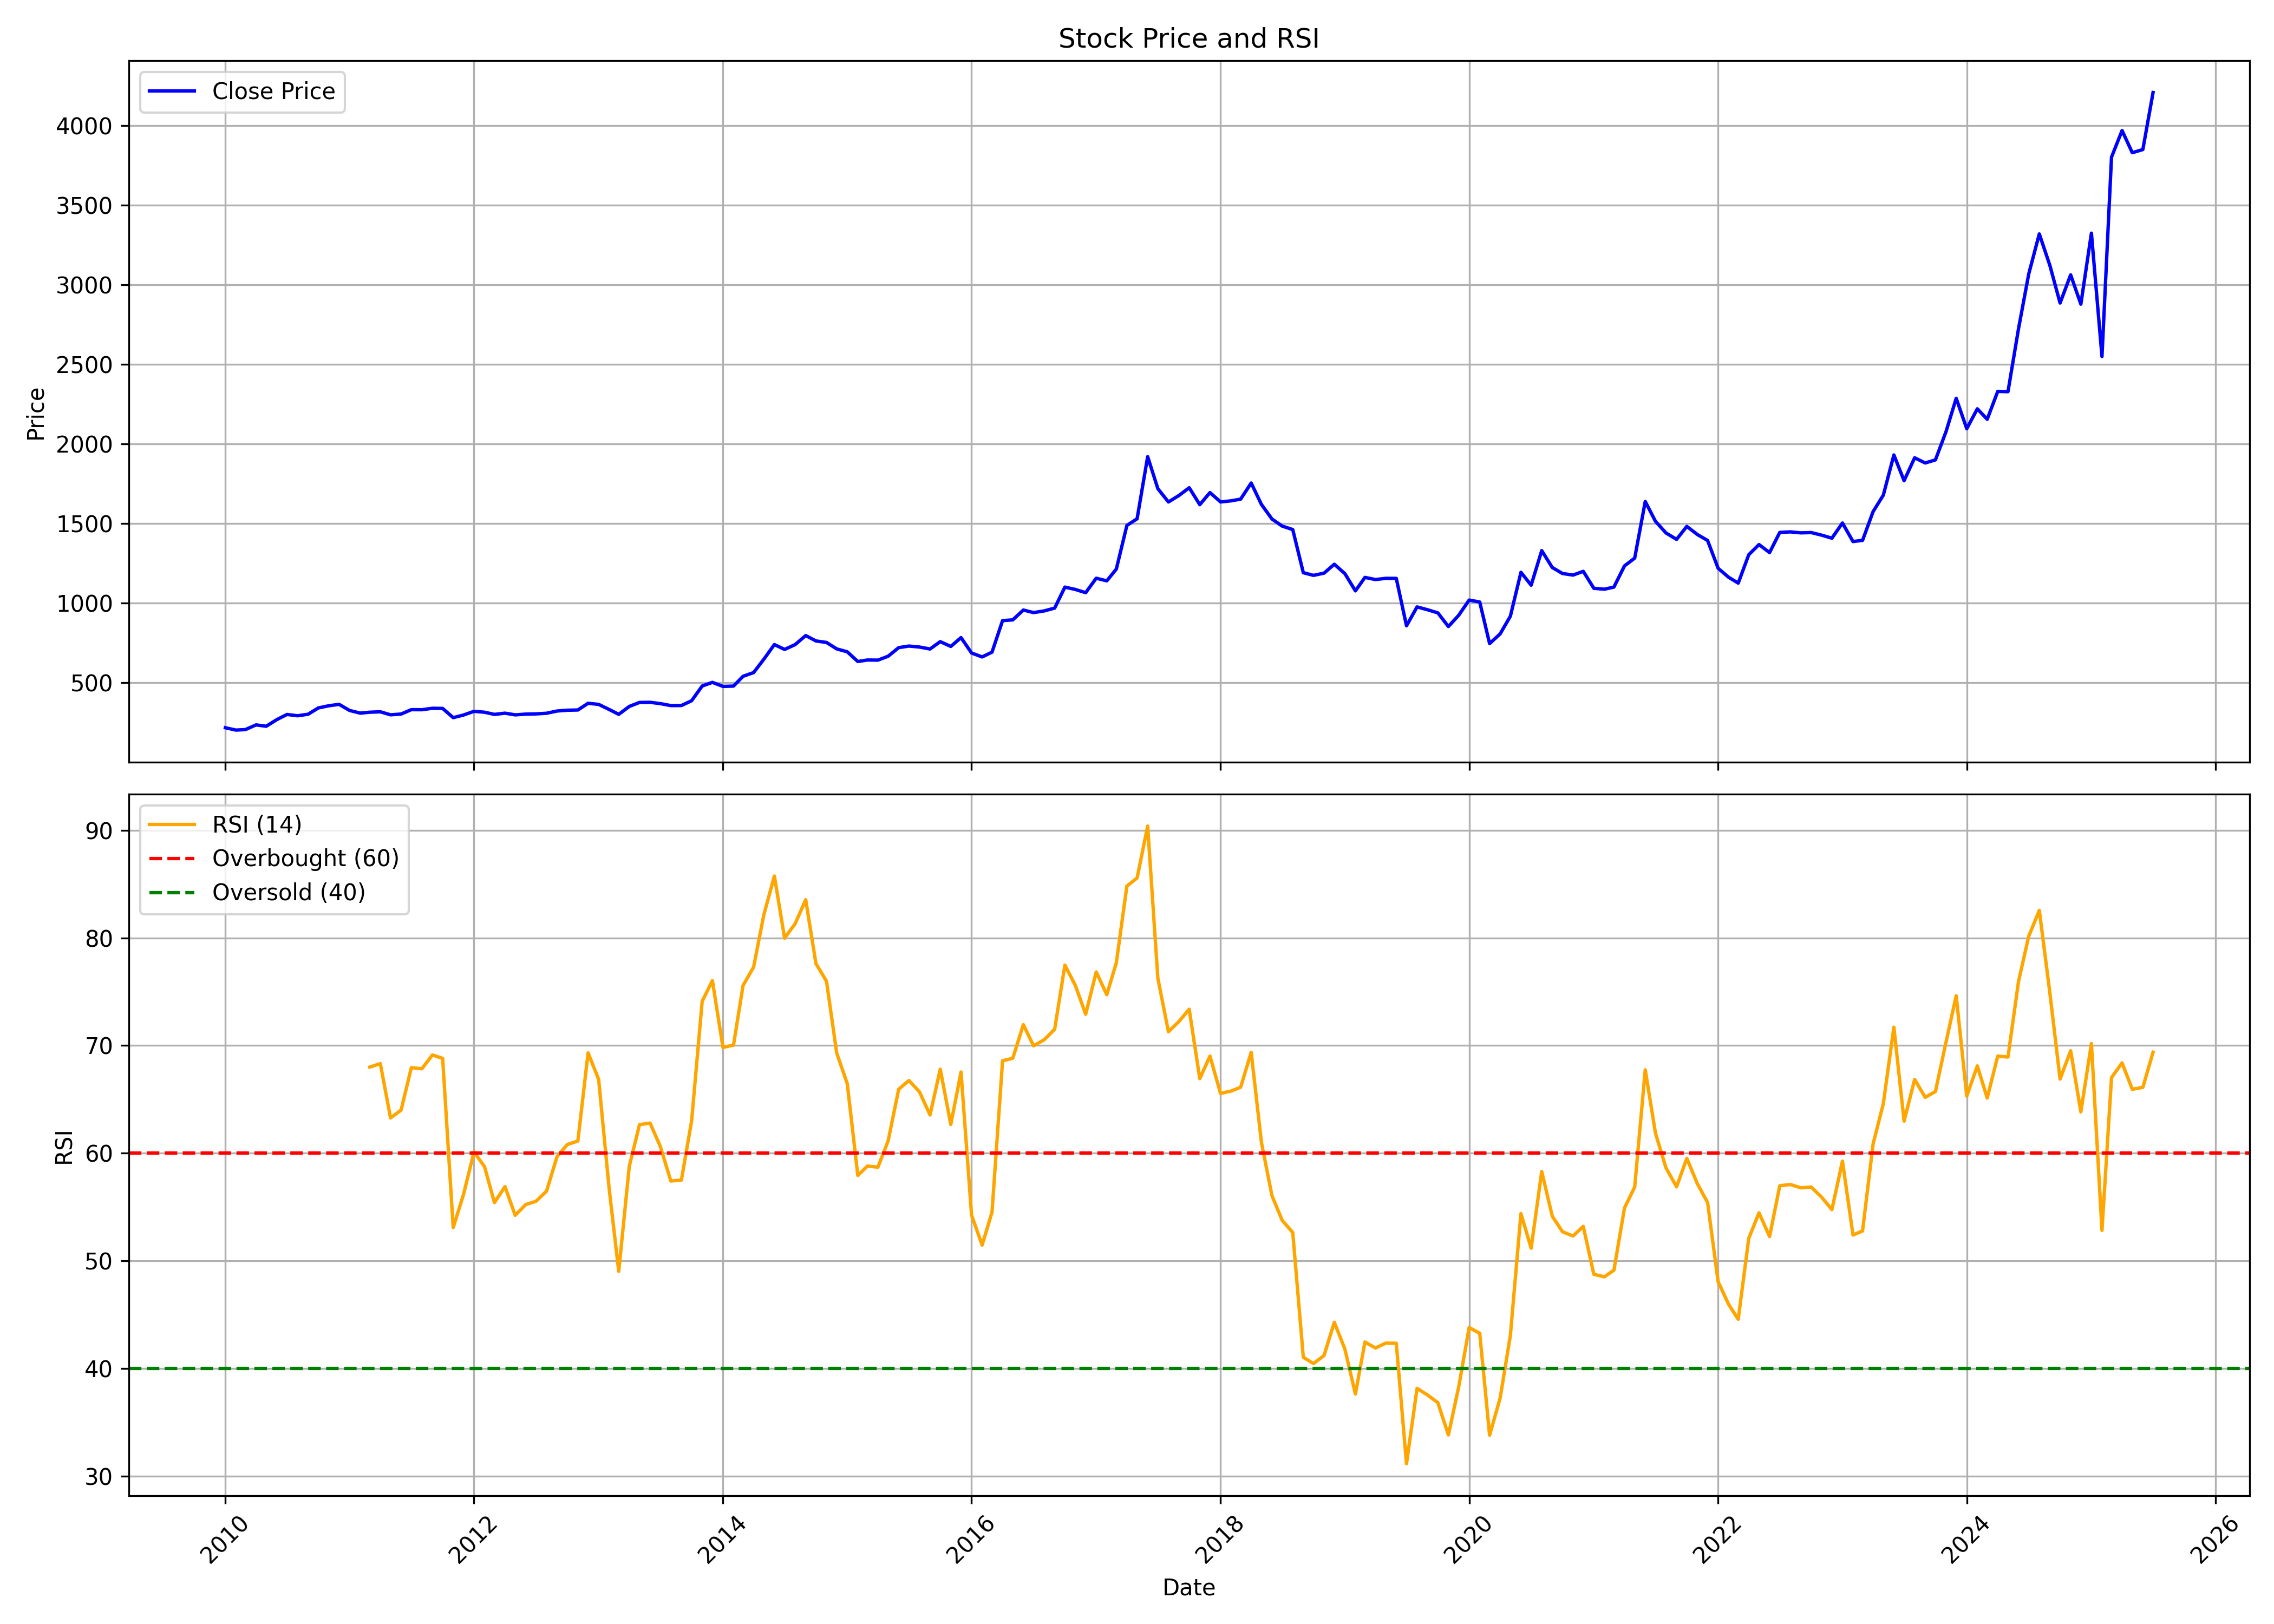

The file beside this chart, header and first rows:
, date, symbol, open, high, low, close, volume, rsi
0, 2010-01-01, SWARAJENG, 247.2, 259.3, 203.9, 218.2, 202245, 
1, 2010-02-01, SWARAJENG, 218.9, 240.1, 198, 203.5, 126353, 
2, 2010-03-01, SWARAJENG, 203.5, 223, 173.2, 206.6, 62324, 
3, 2010-04-01, SWARAJENG, 205.9, 258.8, 202.5, 236, 292873, 
4, 2010-05-01, SWARAJENG, 235.1, 242.2, 215.4, 227.5, 147081, 
5, 2010-06-01, SWARAJENG, 224.5, 287.8, 214.4, 269.1, 528840, 
6, 2010-07-01, SWARAJENG, 266.7, 330.9, 262.3, 301.6, 3160849, 
7, 2010-08-01, SWARAJENG, 315.3, 325.2, 290.3, 293.3, 549724, 
8, 2010-09-01, SWARAJENG, 292.1, 330.6, 264.7, 303, 367498, 
9, 2010-10-01, SWARAJENG, 301.9, 372.8, 300.4, 342.6, 1189611, 
10, 2010-11-01, SWARAJENG, 345.5, 404.8, 307.9, 356.3, 707251, 
11, 2010-12-01, SWARAJENG, 346.9, 373.3, 327.3, 365, 106168, 
12, 2011-01-01, SWARAJENG, 368.5, 398.4, 310.6, 326.6, 61366, 
13, 2011-02-01, SWARAJENG, 326.6, 332.8, 291.8, 310, 115585, 
14, 2011-03-01, SWARAJENG, 310.6, 328, 299.1, 315.6, 96671, 68
15, 2011-04-01, SWARAJENG, 321.1, 365.7, 312.4, 318.2, 367578, 68.33
16, 2011-05-01, SWARAJENG, 317.9, 322.1, 290.4, 299.4, 64747, 63.28
17, 2011-06-01, SWARAJENG, 303.8, 318.5, 294.2, 304.2, 31733, 64.01
18, 2011-07-01, SWARAJENG, 312, 344.7, 301.1, 331.7, 89190, 67.95
19, 2011-08-01, SWARAJENG, 338.5, 351.7, 319.3, 331.4, 122328, 67.85
20, 2011-09-01, SWARAJENG, 331.4, 369.6, 327.7, 340.4, 84367, 69.13
21, 2011-10-01, SWARAJENG, 340.1, 352.5, 326.5, 339.4, 155991, 68.81
22, 2011-11-01, SWARAJENG, 342.7, 353.8, 276.3, 281.5, 78709, 53.11
23, 2011-12-01, SWARAJENG, 289.4, 309.5, 259.9, 297.8, 37783, 56.15
24, 2012-01-01, SWARAJENG, 296.9, 328, 292.4, 321.2, 28267, 60.12
25, 2012-02-01, SWARAJENG, 328, 346.4, 304.6, 315.6, 92828, 58.75
26, 2012-03-01, SWARAJENG, 316.1, 331.6, 282.1, 301.9, 40725, 55.42
27, 2012-04-01, SWARAJENG, 313.9, 322.8, 284.4, 309.6, 149459, 56.9
28, 2012-05-01, SWARAJENG, 308.1, 312.4, 283.9, 299.1, 32887, 54.24
29, 2012-06-01, SWARAJENG, 299.1, 318.2, 291, 303.8, 24097, 55.24
30, 2012-07-01, SWARAJENG, 310.2, 336.9, 296.6, 305.1, 48899, 55.54
31, 2012-08-01, SWARAJENG, 313.4, 321, 295.8, 309.1, 42306, 56.48
32, 2012-09-01, SWARAJENG, 313.3, 344, 304.2, 323.2, 74862, 59.7
33, 2012-10-01, SWARAJENG, 328.2, 340, 313.7, 328.2, 141228, 60.81
34, 2012-11-01, SWARAJENG, 325.7, 343.6, 321, 329.6, 91768, 61.14
35, 2012-12-01, SWARAJENG, 331.7, 405.1, 328.7, 371.7, 360188, 69.32
36, 2013-01-01, SWARAJENG, 369.2, 396.7, 363.1, 364.9, 234775, 66.86
37, 2013-02-01, SWARAJENG, 372.1, 372.1, 328.7, 332.8, 84085, 56.68
38, 2013-03-01, SWARAJENG, 332.9, 350, 296.6, 302.3, 68645, 49.04
39, 2013-04-01, SWARAJENG, 305.7, 361.5, 290.5, 352, 91159, 58.79
40, 2013-05-01, SWARAJENG, 352, 393.6, 352, 377, 82614, 62.66
41, 2013-06-01, SWARAJENG, 374.7, 399, 372.8, 377.9, 82008, 62.8
42, 2013-07-01, SWARAJENG, 383.7, 408.9, 366.1, 369.7, 304109, 60.64
43, 2013-08-01, SWARAJENG, 379.2, 388.6, 335.3, 357.3, 143708, 57.43
44, 2013-09-01, SWARAJENG, 353.3, 372.1, 344.7, 357.7, 48556, 57.51
45, 2013-10-01, SWARAJENG, 355.3, 400.3, 355.3, 387.8, 59996, 63.01
46, 2013-11-01, SWARAJENG, 391.7, 491.2, 384, 480.3, 151835, 74.11
47, 2013-12-01, SWARAJENG, 481.9, 523.4, 438.7, 503.2, 130011, 76.03
48, 2014-01-01, SWARAJENG, 505.3, 526.4, 456.5, 477.7, 141491, 69.83
49, 2014-02-01, SWARAJENG, 477.9, 518.7, 465.7, 479.8, 66305, 70.04
50, 2014-03-01, SWARAJENG, 485.7, 556.3, 485.6, 541.3, 156082, 75.58
51, 2014-04-01, SWARAJENG, 542.9, 575.8, 522.6, 564.6, 311172, 77.29
52, 2014-05-01, SWARAJENG, 564.6, 665.2, 564.6, 648.3, 394788, 82.13
53, 2014-06-01, SWARAJENG, 651.5, 774.1, 651.5, 740.6, 219924, 85.74
54, 2014-07-01, SWARAJENG, 754.5, 775.6, 667.8, 710, 447145, 79.97
55, 2014-08-01, SWARAJENG, 728.3, 772.2, 687.4, 740.4, 368418, 81.32
56, 2014-09-01, SWARAJENG, 756.3, 854.1, 735.6, 797.2, 299580, 83.54
57, 2014-10-01, SWARAJENG, 804, 810.8, 737.5, 763.4, 58857, 77.61
58, 2014-11-01, SWARAJENG, 778.5, 788.1, 742, 753.9, 135860, 75.98
59, 2014-12-01, SWARAJENG, 767.4, 768.2, 696.5, 713.5, 106456, 69.31
... 127 more rows
